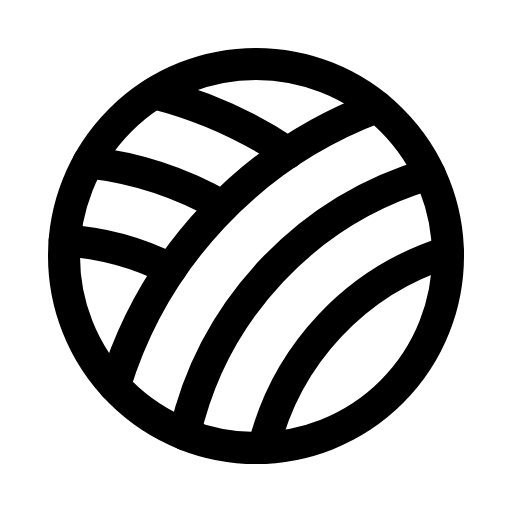
t = 0.00 s
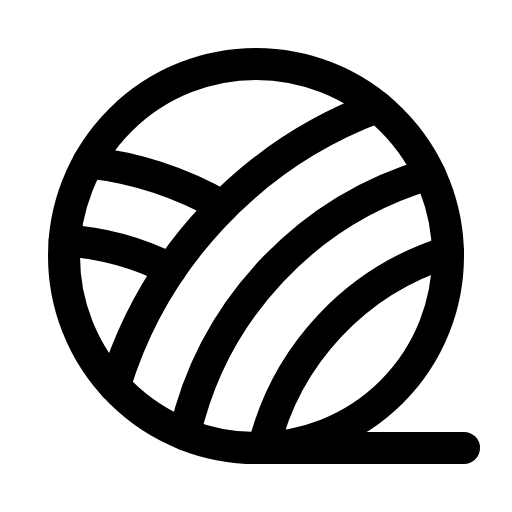
t = 2.10 s
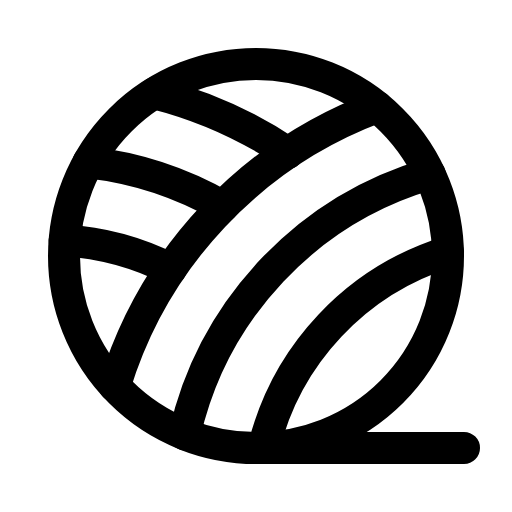
t = 2.48 s
t = 2.85 s: frame unchanged from t = 2.48 s, image omitted
t = 3.23 s: frame unchanged from t = 2.48 s, image omitted

The animated SVG that drew these frames (rendered in a browser with its animation timeline set to each time). Animation: 1 CSS @keyframes rule; one cycle of 3.60 s, repeats indefinitely.

<svg xmlns="http://www.w3.org/2000/svg" viewBox="0 0 256 256">
  <style>
    .draw-line {
      stroke-dasharray: 2000;
      stroke-dashoffset: 0;
    }
    svg:hover .draw-line {
      animation: phosphor-draw-in 1.5s ease-in-out infinite alternate;
    }
    @keyframes phosphor-draw-in {
      0%   { stroke-dashoffset: 2000; }
      100% { stroke-dashoffset: 0; }
    }
  </style><rect width="256" height="256" fill="none"/><line x1="128" y1="224" x2="232" y2="223.97" fill="none" stroke="currentColor" stroke-linecap="round" stroke-linejoin="round" stroke-width="16" class="draw-line" pathLength="1" style="animation-delay: 0s"/><circle cx="128" cy="128" r="96" fill="none" stroke="currentColor" stroke-linecap="round" stroke-linejoin="round" stroke-width="16" class="draw-line" pathLength="1" style="animation-delay: 0.3s"/><path d="M92.3,217.14A176.3,176.3,0,0,1,214.81,87" fill="none" stroke="currentColor" stroke-linecap="round" stroke-linejoin="round" stroke-width="16" class="draw-line" pathLength="1" style="animation-delay: 0.6s"/><path d="M57.34,193A216.52,216.52,0,0,1,188.59,53.53" fill="none" stroke="currentColor" stroke-linecap="round" stroke-linejoin="round" stroke-width="16" class="draw-line" pathLength="1" style="animation-delay: 0.9s"/><path d="M131.8,223.93A136.3,136.3,0,0,1,224,126" fill="none" stroke="currentColor" stroke-linecap="round" stroke-linejoin="round" stroke-width="16" class="draw-line" pathLength="1" style="animation-delay: 1.2s"/><path d="M32.31,120.25a135.07,135.07,0,0,1,53,14.33" fill="none" stroke="currentColor" stroke-linecap="round" stroke-linejoin="round" stroke-width="16" class="draw-line" pathLength="1" style="animation-delay: 1.5s"/><path d="M44.19,81.15a175,175,0,0,1,67.17,22" fill="none" stroke="currentColor" stroke-linecap="round" stroke-linejoin="round" stroke-width="16" class="draw-line" pathLength="1" style="animation-delay: 1.8s"/><path d="M77.12,46.58A215,215,0,0,1,144,76.37" fill="none" stroke="currentColor" stroke-linecap="round" stroke-linejoin="round" stroke-width="16" class="draw-line" pathLength="1" style="animation-delay: 2.1s"/></svg>
